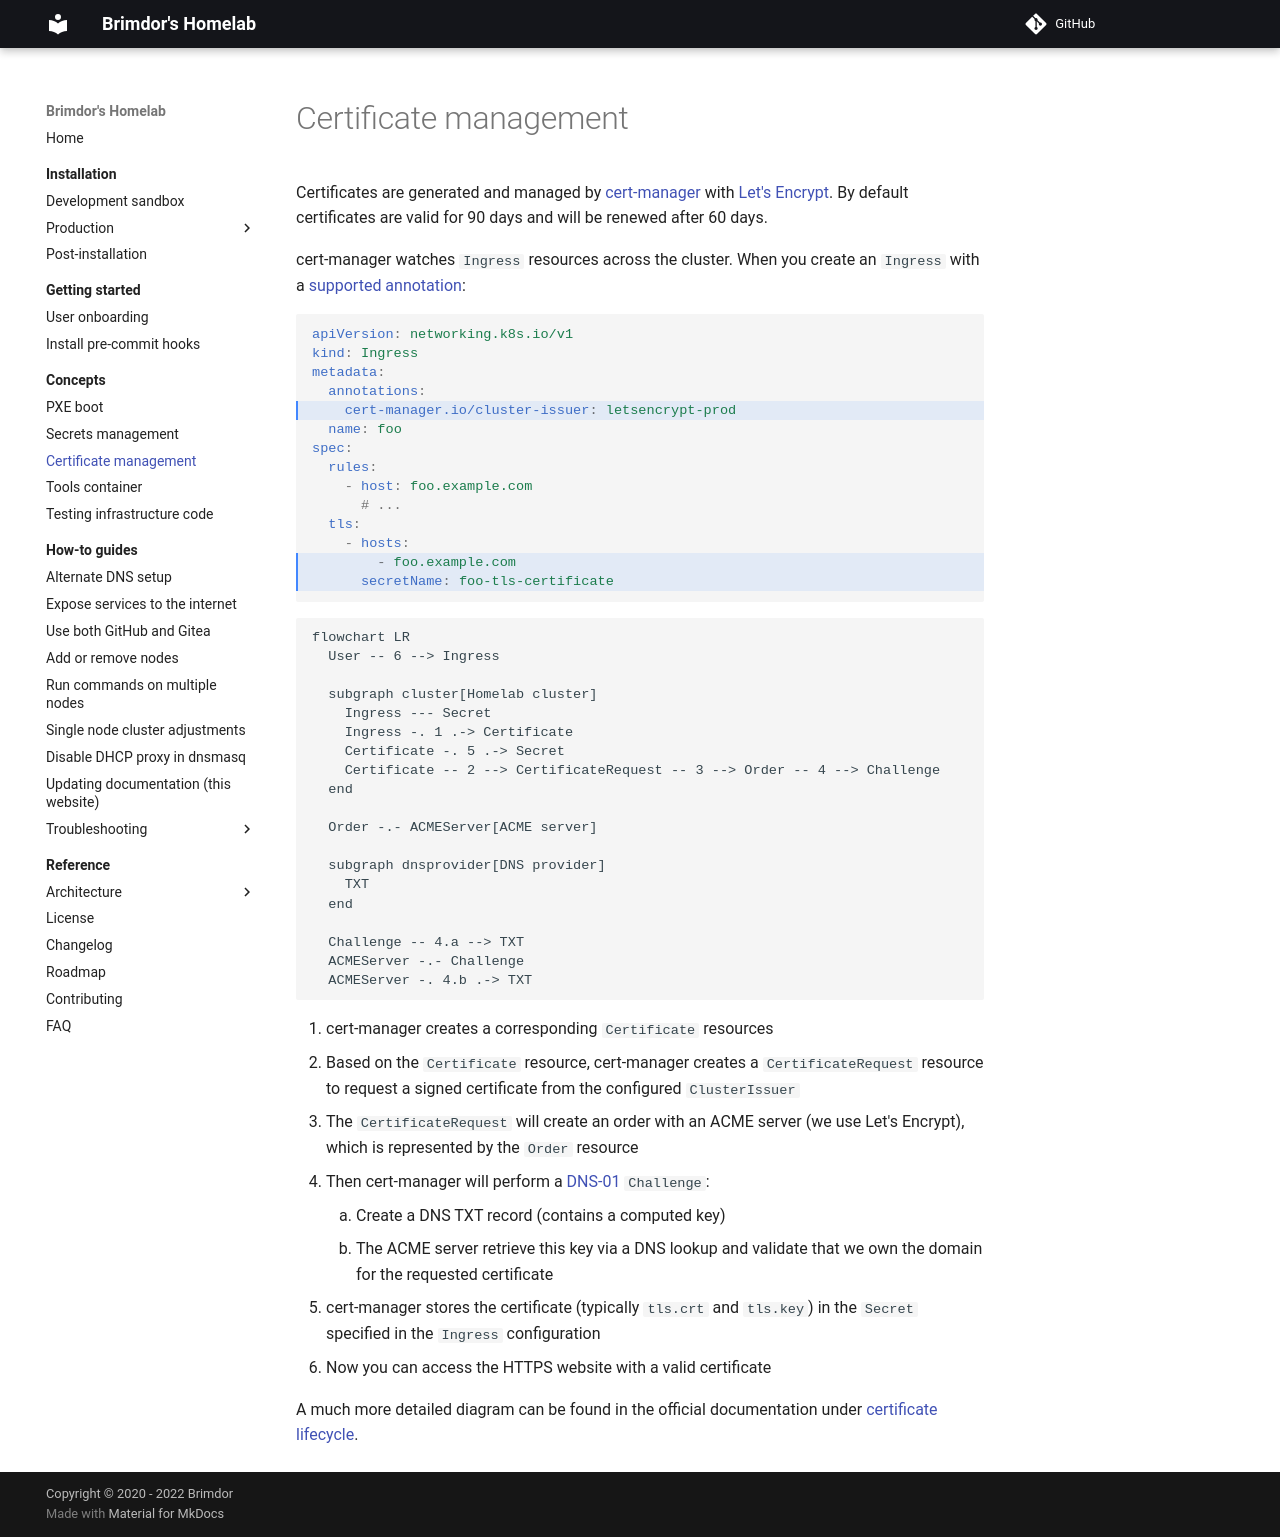

repository: brimdor/homelab-docs · page: concepts/certificate-management/index.html · generator: mkdocs

# Certificate management

Certificates are generated and managed by [cert-manager](https://cert-manager.io) with [Let's Encrypt](https://letsencrypt.org).
By default certificates are valid for 90 days and will be renewed after 60 days.

cert-manager watches `Ingress` resources across the cluster. When you create an `Ingress` with a [supported annotation](https://cert-manager.io/docs/usage/ingress/#supported-annotations):

```yaml hl_lines="5 13 14"
apiVersion: networking.k8s.io/v1
kind: Ingress
metadata:
  annotations:
    cert-manager.io/cluster-issuer: letsencrypt-prod
  name: foo
spec:
  rules:
    - host: foo.example.com
      # ...
  tls:
    - hosts:
        - foo.example.com
      secretName: foo-tls-certificate
```

```mermaid
flowchart LR
  User -- 6 --> Ingress

  subgraph cluster[Homelab cluster]
    Ingress --- Secret
    Ingress -. 1 .-> Certificate
    Certificate -. 5 .-> Secret
    Certificate -- 2 --> CertificateRequest -- 3 --> Order -- 4 --> Challenge
  end

  Order -.- ACMEServer[ACME server]

  subgraph dnsprovider[DNS provider]
    TXT
  end

  Challenge -- 4.a --> TXT
  ACMEServer -.- Challenge
  ACMEServer -. 4.b .-> TXT
```

1. cert-manager creates a corresponding `Certificate` resources
2. Based on the `Certificate` resource, cert-manager creates a `CertificateRequest` resource to request a signed certificate from the configured `ClusterIssuer`
3. The `CertificateRequest` will create an order with an ACME server (we use Let's Encrypt), which is represented by the `Order` resource
4. Then cert-manager will perform a [DNS-01](https://cert-manager.io/docs/configuration/acme/dns01) `Challenge`:
    1. Create a DNS TXT record (contains a computed key)
    2. The ACME server retrieve this key via a DNS lookup and validate that we own the domain for the requested certificate
7. cert-manager stores the certificate (typically `tls.crt` and `tls.key`) in the `Secret` specified in the `Ingress` configuration
8. Now you can access the HTTPS website with a valid certificate

A much more detailed diagram can be found in the official documentation under [certificate lifecycle](https://cert-manager.io/docs/concepts/certificate/#certificate-lifecycle).
